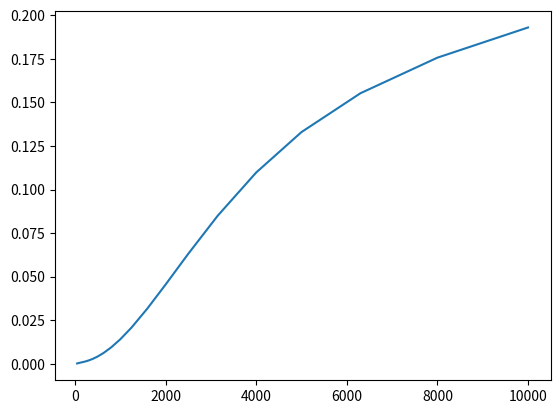

The matplotlib source for this figure:
import numpy as np

def air_absorption(freq, relative_humidity, temperature_c, ambient_pressure):
    """
    Air absorbion from ISO 9613
    Parameters
    ----------
    freq : freq vec
    relative_humidity
    temperature_c
    ambient_pressure

    Returns
    -------
    alpha : ndarray
        The attenuation coefficient a, in decibels per metre
        for atmospheric absorption
    """
    t = 273.14 + temperature_c # temp in Kelvin
    t0 = 293.15 #ref temp in Kelvin
    t01 = 273.16 #triple-point isotherm temp in Kelvin (0.01 deg C)
    pa = ambient_pressure
    pr = 101.325e3 #Pa
    c = -6.8346*(t01/t)**1.261+4.6151
    psat = pr*10**c
    h = relative_humidity*psat/pa
    fro = pa/pr*(24+4.04e4*h*(0.02+h)/(0.391+h))
    frn = pa/pr*(t/t0)**(-1/2)*(9+280*h*np.exp(-4.170*((t/t0)**(-1/3)-1)))

    alpha = [8.686 * f**2 * ((1.84e-11*(pa/pr)**(-1)*(t/t0)**(1/2))+
                             (t/t0)**(-5/2)*
                             (0.01275*np.exp(-2239.1/t)*(fro+f**2/fro)**(-1)+
                              0.1068*np.exp(-3352.0/t)*(frn+f**2/frn)**(-1))) for f in freq]


    return np.array(alpha)

if __name__ == "__main__":
    import matplotlib.pyplot as plt
    import pprint
    freq = np.array([50,63,80,100,125,160,200,250,315,400,500,630,800,1000,1250,1600,2000,2500,3150,4000,5000,6300,8000,10000])

    a = air_absorption(freq=freq, relative_humidity=10, temperature_c=20, ambient_pressure=101.325e3)
    plt.plot(freq, a)
    plt.show()
    pprint.pprint(a)